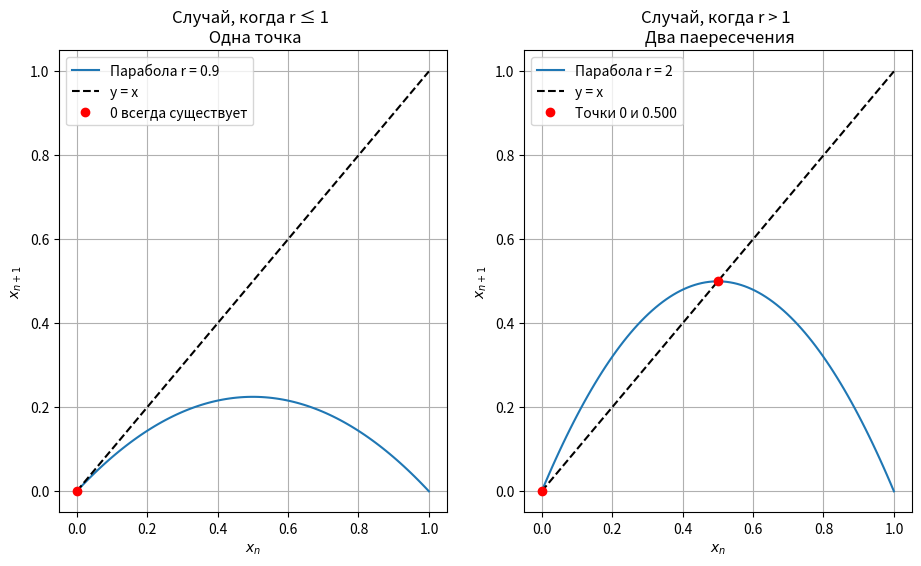

Write Python code to recreate this figure.
from numpy import linspace
import matplotlib.pyplot as plt


def formula(x, r):
    """Формула"""
    return r * x * (1 - x)


x = linspace(0, 1, 100)
plt.figure(figsize = (11, 6))

"""Случай 1: когда r ≤ 1"""
plt.subplot(1, 2, 1)
r1 = 1 - 0.1
plt.plot(x, formula(x, r1), label = f"Парабола r = {r1}")
plt.plot(x, x, "k--", label = "y = x")

plt.plot(0, 0, "ro", label = "0 всегда существует")
plt.title(f"Случай, когда r ≤ 1 \n Одна точка")
plt.xlabel("$x_n$")
plt.ylabel("$x_{n+1}$")
plt.legend()
plt.grid()


"""Случай 2: r > 1"""
plt.subplot(1, 2, 2)
r2 = 1 + 1
plt.plot(x, formula(x, r2), label = f"Парабола r = {r2}")
plt.plot(x, x, "k--", label = "y = x")
plt.plot(0, 0, "ro")

x2 = 1 - 1 / r2
plt.plot(x2, x2, "ro", label = f"Точки 0 и {x2:.3f}")
plt.title(f"Случай, когда r > 1 \n Два паересечения")
plt.xlabel("$x_n$")
plt.ylabel("$x_{n+1}$")
plt.legend()
plt.grid()
plt.savefig('N1.png')
plt.show()
